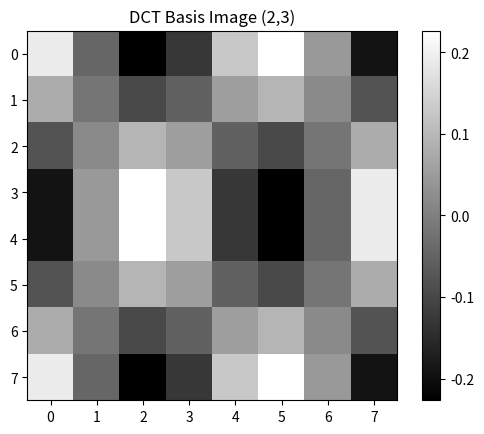

Generate this figure with matplotlib:
import numpy as np
import matplotlib.pyplot as plt

# ============================================================
# BASIS IMAGE SIZE
# ============================================================

N = 8

# Choose frequencies
u = 2
v = 3

basis = np.zeros((N, N))

# ============================================================
# GENERATE DCT BASIS IMAGE
# ============================================================

for x in range(N):
    for y in range(N):

        if u == 0:
            cu = np.sqrt(1/N)
        else:
            cu = np.sqrt(2/N)

        if v == 0:
            cv = np.sqrt(1/N)
        else:
            cv = np.sqrt(2/N)

        basis[x, y] = (
            cu * cv *
            np.cos(((2*x + 1) * u * np.pi) / (2*N)) *
            np.cos(((2*y + 1) * v * np.pi) / (2*N))
        )

# ============================================================
# DISPLAY BASIS IMAGE
# ============================================================

plt.imshow(basis, cmap='gray')
plt.title(f"DCT Basis Image ({u},{v})")
plt.colorbar()
plt.show()
